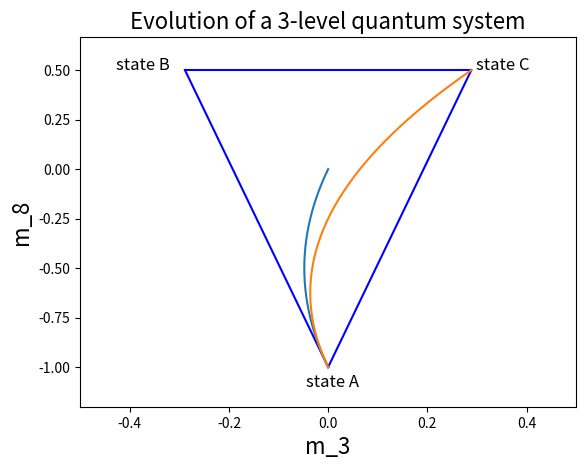

Python code for this plot:
from mpl_toolkits.mplot3d import Axes3D  # noqa: F401 unused import

import numpy as np
import matplotlib.pyplot as plt

%matplotlib qt 

plt.rcParams['legend.fontsize'] = 10

fig = plt.figure()
ax = fig.gca()
#first plotting the sides

ax.plot([-1./(2*np.sqrt(3)),1./(2*np.sqrt(3))],[1/2,1/2],'b')
ax.plot([0,-1/(2*np.sqrt(3))],[-1,1/2],'b')
ax.plot([0,1/(2*np.sqrt(3))],[-1,1/2],'b')

N=1000
# Prepare arrays x, y, z
t = np.linspace(0,10, N)

Gcb=1
Gca=1
Gba=1
F = Gba-Gcb-Gca
I=np.exp(-Gba*t)
II=np.exp(-(Gcb+Gca)*t)

C=1/3
B=1/3
A=1-C-B

Sigma_cc = C*II
Sigma_bb = B*I + ((Gcb*C)/F)*(II-I)
Sigma_aa = 1 - Sigma_cc - Sigma_bb

m_8 = 0.5*(1-3*Sigma_aa)
m_3 = (1/(2*np.sqrt(3)))*(Sigma_cc-Sigma_bb)

ax.plot(m_3, m_8 )


Gcb=1
Gca=1
Gba=1
F = Gba-Gcb-Gca
I=np.exp(-Gba*t)
II=np.exp(-(Gcb+Gca)*t)

C=1
B=0
A=1-C-B

Sigma_cc = C*II
Sigma_bb = B*I + ((Gcb*C)/F)*(II-I)
Sigma_aa = 1 - Sigma_cc - Sigma_bb

m_8 = 0.5*(1-3*Sigma_aa)
m_3 = (1/(2*np.sqrt(3)))*(Sigma_cc-Sigma_bb)

ax.plot(m_3, m_8 )


ax.text(1./(2*np.sqrt(3))+0.01, 1/2, 'state C', fontsize=12)
ax.text(-1./(2*np.sqrt(3))-0.14, 1/2, 'state B', fontsize=12)
ax.text(-0.045, -1-0.1, 'state A', fontsize=12)
ax.set(xlim=(-1/2, 1/2), ylim=(-1.2, 2/3))

ax.set_xlabel("m_3",fontsize=16)
ax.set_ylabel("m_8",fontsize=16)
ax.set_title("Evolution of a 3-level quantum system",fontsize=16)

plt.show()

